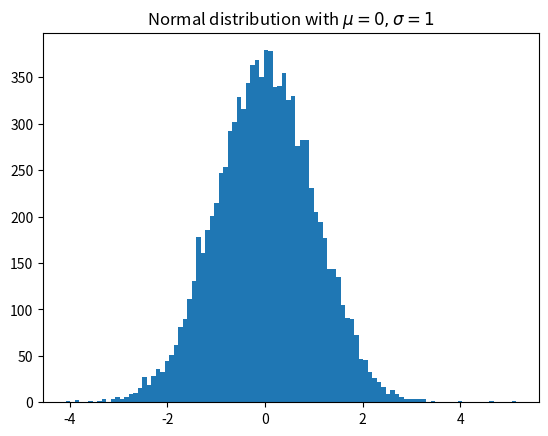

This chart was generated by the following Python code:
import matplotlib.pyplot as plt
import numpy as np

x = np.random.randn(10000)
plt.hist(x, 100)
plt.title('Normal distribution with $\mu=0, \sigma=1$')
plt.savefig('matplotlib_histogram2.png')
plt.show()
